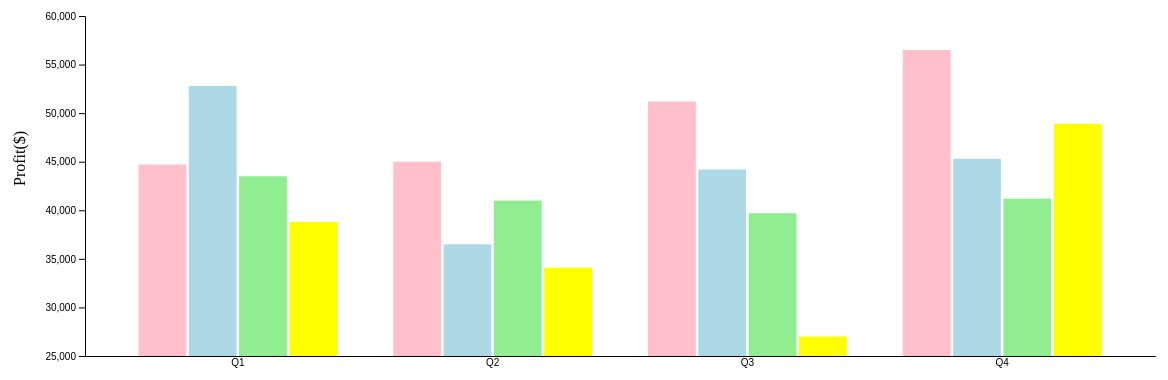
D3 v4 page, settled after 480 driven frames (8 s of simulated time); the page loaded 1 data file(s).



// set the dimensions and margins of the graph
var margin = {top: 10, right: 30, bottom: 50, left: 100},
    width = 1200 - margin.left - margin.right,
    height = 400 - margin.top - margin.bottom;

// append the svg object to the body of the page
var svg = d3.select("#my_dataviz")
  .append("svg")
    .attr("width", width + margin.left + margin.right)
    .attr("height", height + margin.top + margin.bottom)
  .append("g")
    .attr("transform",
          "translate(" + margin.left + "," + margin.top + ")");

// Parse the Data
d3.csv("./data/grouped_bar_chart.csv", function(data) {

  // List of subgroups = header of the csv files = soil condition here
  var subgroups = data.columns.slice(1)

  // List of groups = species here = value of the first column called group -> I show them on the X axis
  var groups = d3.map(data, function(d){return(d.group)}).keys()

  // Add X axis
  var x = d3.scaleBand()
      .domain(groups)
      .range([0, width])
      .padding([0.2])
  svg.append("g")
    .attr("transform", "translate(0," + height + ")")
    .call(d3.axisBottom(x).tickSize(0));

  // Add Y axis
  var y = d3.scaleLinear()
    .domain([25000, 60000])
    .range([ height, 0 ]);
  svg.append("g")
    .call(d3.axisLeft(y));

  // Another scale for subgroup position?
  var xSubgroup = d3.scaleBand()
    .domain(subgroups)
    .range([0, x.bandwidth()])
    .padding([0.05])

  // color palette = one color per subgroup
  var color = d3.scaleOrdinal()
    .domain(subgroups)
    .range(['pink','lightblue','lightgreen','yellow'])

  // Show the bars
  svg.append("g")
    .selectAll("g")
    // Enter in data = loop group per group
    .data(data)
    .enter()
    .append("g")
      .attr("transform", function(d) { return "translate(" + x(d.group) + ",0)"; })
    .selectAll("rect")
    .data(function(d) { return subgroups.map(function(key) { return {key: key, value: d[key]}; }); })
    .enter().append("rect")
      .attr("x", function(d) { return xSubgroup(d.key); })
      .attr("y", function(d) { return y(d.value); })
      .attr("width", xSubgroup.bandwidth())
      .attr("height", function(d) { return height - y(d.value); })
      .attr("fill", function(d) { return color(d.key); });

})


    const yAxisLabel = svg.append("text")
        .attr("class","axisLabel")
        .attr("transform","rotate(-90)")
        .attr("x", -height/2)
        .attr("y", margin.left/10-70)
        .text("Profit($)");



const bars = svg.selectAll(".bar")
  .data(data)
  .enter().append("g")
  .attr("class", "bar")
  .attr("transform", d => `translate(${x(d.category)}, 0)`);

// add rect elements to each group
bars.selectAll("rect")
  .data(d => keys.map(key => ({ key, value: d[key] })))
  .enter().append("rect")
  .attr("x", d => xSubgroup(d.key))
  .attr("y", d => y(d.value))
  .attr("width", xSubgroup.bandwidth())
  .attr("height", d => height - y(d.value))
  .attr("fill", d => color(d.key))
  .on("mouseover", function(d) {
    // show tooltip on mouseover event
    tooltip.style("opacity", 1);
    tooltip.html(`Label: ${d.key} <br>Value: ${d.value}`)
           .style("left", `${d3.event.pageX}px`)
           .style("top", `${d3.event.pageY}px`);
  })
  .on("mousemove", function() {
    tooltip.style("left", `${d3.event.pageX}px`)
           .style("top", `${d3.event.pageY}px`);
  })
  .on("mouseout", function() {
    // hide tooltip on mouseout event
    tooltip.style("opacity", 0);
  });
  
// add the tooltip div element to the body
const tooltip = d3.select("body").append("div")
  .attr("class", "tooltip")
  .style("opacity", 0);




### data: data/grouped_bar_chart.csv
group, KENT, LINCOLN, MERSEY, YORK
Q1, 44700, 52800, 43500, 38800
Q2, 45000, 36500, 41000, 34100
Q3, 51200, 44200, 39700, 27000
Q4, 56500, 45300, 41200, 48900